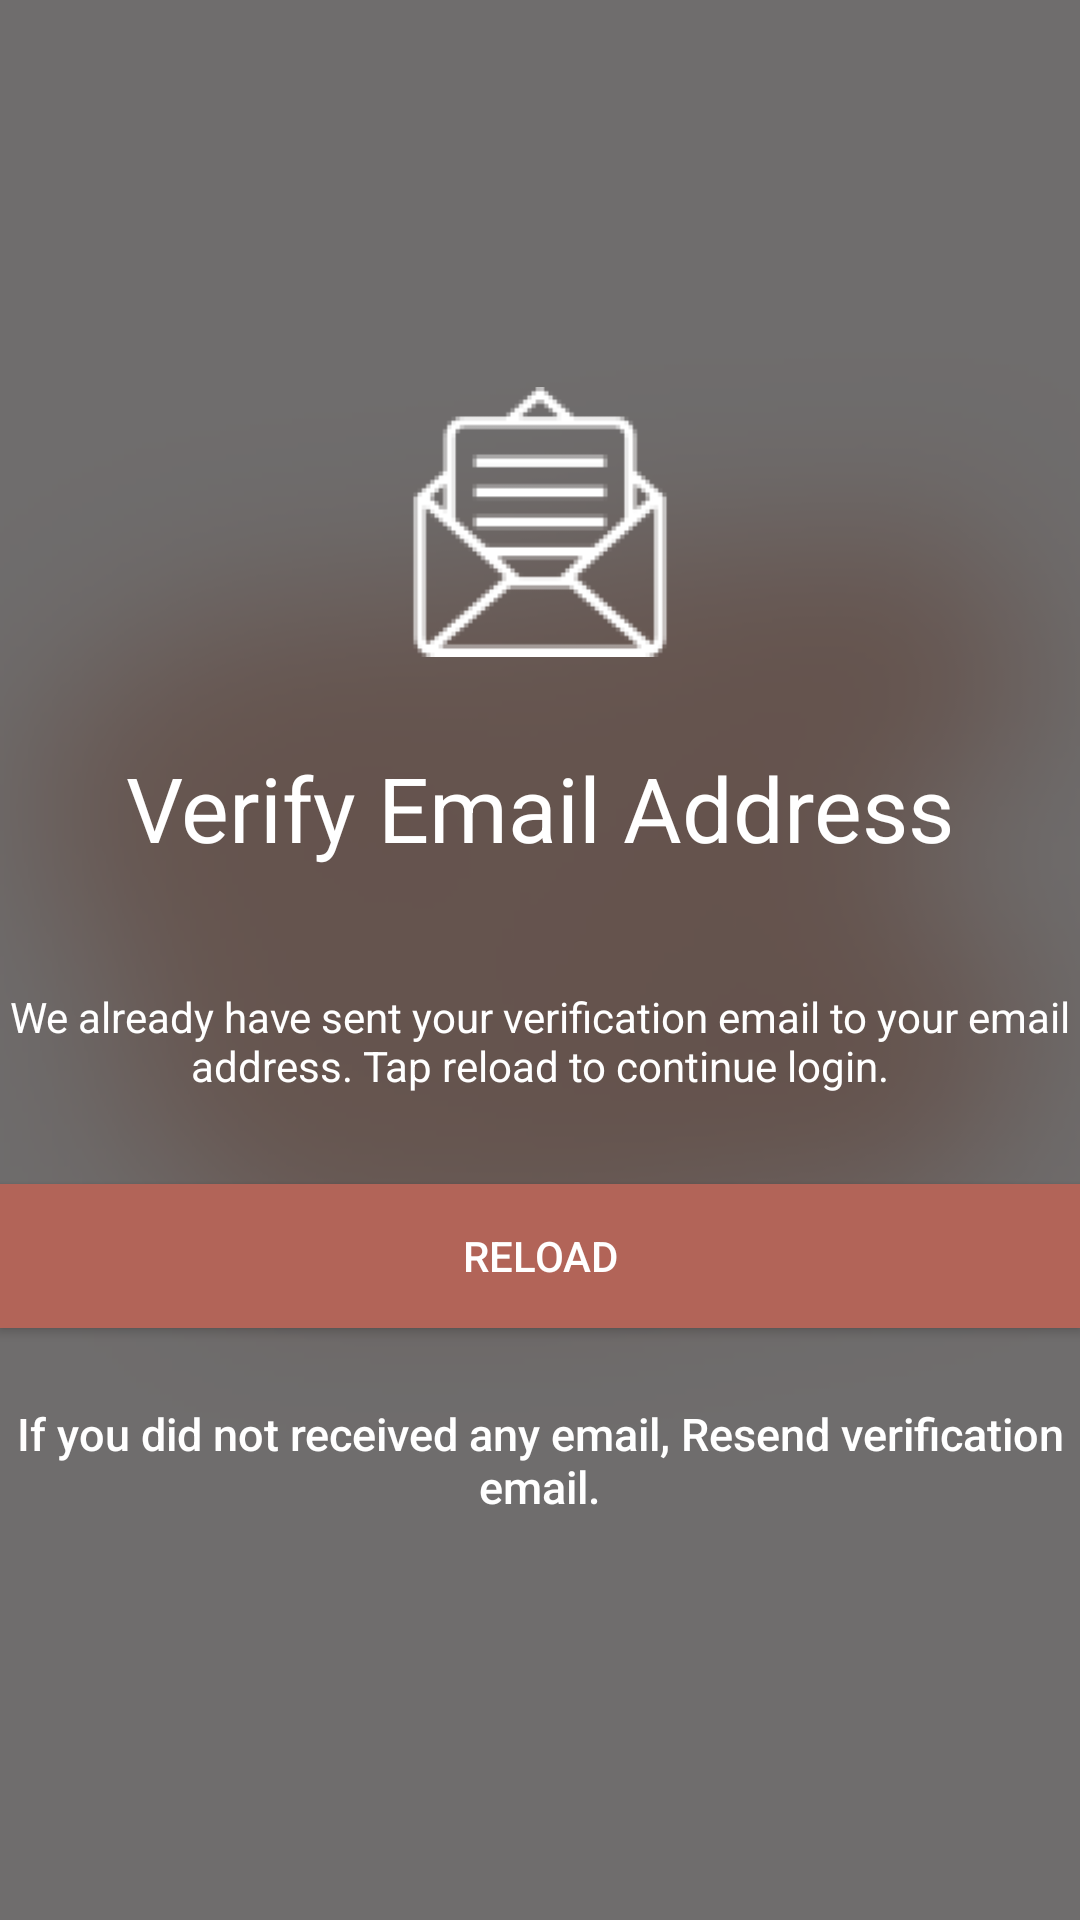

Layout XML and referenced resources for this Android screen:
<!-- AndroidManifest.xml: application theme AppTheme -->
<!-- res/layout/activity_verify.xml -->
<?xml version="1.0" encoding="utf-8"?>
<android.support.design.widget.CoordinatorLayout xmlns:android="http://schemas.android.com/apk/res/android"
    android:layout_width="match_parent"
    android:layout_height="match_parent"
    xmlns:tools="http://schemas.android.com/tools"
    android:fitsSystemWindows="true"
    android:background="@drawable/verify"
    tools:context=".VerifyEmailActivity">

    <LinearLayout
        android:layout_width="fill_parent"
        android:layout_height="fill_parent"
        android:gravity="center"
        android:orientation="vertical"
        android:padding="@dimen/activity_horizontal_margin">


        <ImageView
            android:layout_width="90dp"
            android:layout_height="90dp"
            android:layout_gravity="center_horizontal"
            android:layout_marginBottom="30dp"
            android:src="@drawable/mail" />

        <TextView
            android:layout_width="match_parent"
            android:layout_height="wrap_content"
            android:text="@string/verify"
            android:textSize="30dp"
            android:textColor="@color/white"
            android:gravity="center_horizontal"
            android:layout_marginBottom="40dp"/>

        <TextView
            android:layout_width="match_parent"
            android:layout_height="wrap_content"
            android:text="@string/verify_content"
            android:textColor="@color/white"
            android:gravity="center_horizontal"
            android:layout_marginBottom="10dp"/>

        

        <Button
            android:id="@+id/btn_reload"
            android:layout_width="fill_parent"
            android:layout_height="wrap_content"
            android:layout_marginTop="20dip"
            android:background="@color/colorAccent"
            android:text="@string/btn_reload"
            android:textColor="@android:color/white" />

        <Button
            android:id="@+id/btn_resend"
            android:layout_width="fill_parent"
            android:layout_height="wrap_content"
            android:layout_marginTop="20dip"
            android:background="@null"
            android:text="@string/resend"
            android:textAllCaps="false"
            android:textColor="@color/white"
            android:textSize="15dp" />

    </LinearLayout>

</android.support.design.widget.CoordinatorLayout>
<!-- resources referenced by this layout -->
<resources>
  <color name="colorAccent">#B26458</color>
  <color name="white">#ffffff</color>
  <!-- drawable mail: png bitmap (drawable, 2580 bytes) -->
  <!-- drawable verify: png bitmap (drawable, 37571 bytes) -->
  <string name="btn_reload">Reload</string>
  <string name="resend">If you did not received any email, Resend verification email.</string>
  <string name="verify">Verify Email Address</string>
  <string name="verify_content">We already have sent your verification email to your email address. Tap reload to continue login. </string>
  <style name="AppTheme" parent="Theme.AppCompat.Light.DarkActionBar">
          
          <item name="colorPrimary">@color/colorPrimary</item>
          <item name="colorPrimaryDark">@color/colorPrimaryDark</item>
          <item name="colorAccent">@color/colorAccent</item>
  
          <item name="android:textColorHint">@color/white</item>
      </style>
  <color name="colorPrimary">#100F0F</color>
  <color name="colorPrimaryDark">#262020</color>
</resources>
